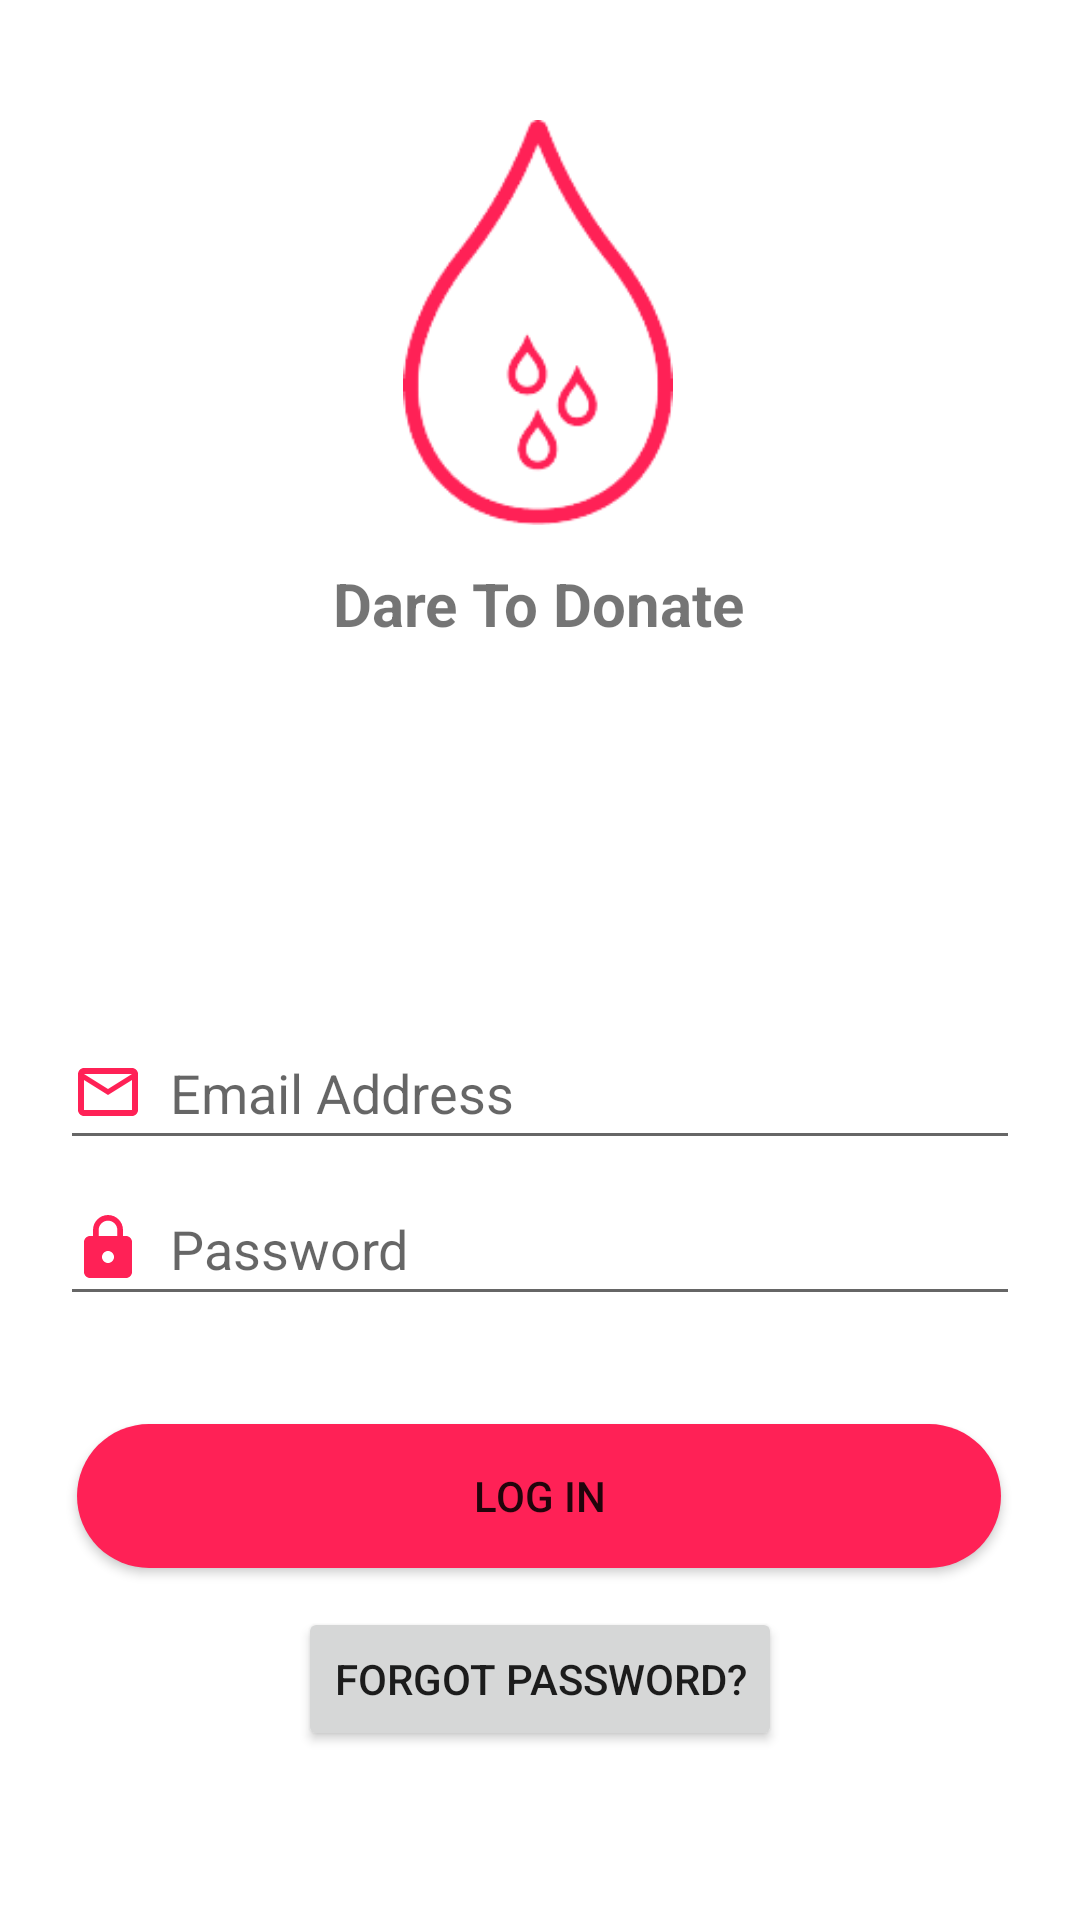

Reconstruct the res/layout file that produces this screen, plus the resources it refers to.
<!-- AndroidManifest.xml: application theme Theme.ANDY -->
<!-- res/layout/activity_login_start.xml -->
<?xml version="1.0" encoding="utf-8"?>
<androidx.constraintlayout.widget.ConstraintLayout xmlns:android="http://schemas.android.com/apk/res/android"
    xmlns:app="http://schemas.android.com/apk/res-auto"
    xmlns:tools="http://schemas.android.com/tools"
    android:id="@+id/background"
    android:layout_width="match_parent"
    android:layout_height="match_parent">


    <ImageView
        android:id="@+id/red_logo"
        android:layout_width="92dp"
        android:layout_height="135dp"
        android:layout_marginTop="40dp"
        app:layout_constraintEnd_toEndOf="parent"
        app:layout_constraintHorizontal_bias="0.498"
        app:layout_constraintStart_toStartOf="parent"
        app:layout_constraintTop_toTopOf="parent"
        app:srcCompat="@drawable/red_logo" />

    <TextView
        android:id="@+id/txt_name"
        android:layout_width="wrap_content"
        android:layout_height="wrap_content"
        android:text="Dare To Donate"
        android:textSize="20sp"
        android:textStyle="bold"
        app:layout_constraintBottom_toBottomOf="parent"
        app:layout_constraintEnd_toEndOf="parent"
        app:layout_constraintHorizontal_bias="0.498"
        app:layout_constraintStart_toStartOf="parent"
        app:layout_constraintTop_toBottomOf="@+id/red_logo"
        app:layout_constraintVertical_bias="0.029" />


    <EditText
        android:id="@+id/EmailAddress"
        android:layout_width="match_parent"
        android:layout_height="wrap_content"
        android:layout_marginLeft="20dp"
        android:layout_marginTop="124dp"
        android:layout_marginRight="20dp"
        android:drawableStart="@drawable/ic_baseline_mail_outline_24"
        android:hint="  Email Address"
        android:inputType="textEmailAddress"
        android:minHeight="48dp"
        app:layout_constraintEnd_toEndOf="parent"
        app:layout_constraintStart_toStartOf="parent"
        app:layout_constraintTop_toBottomOf="@+id/txt_name" />

    <EditText
        android:id="@+id/Password"
        android:layout_width="match_parent"
        android:layout_height="wrap_content"
        android:layout_marginLeft="20dp"
        android:layout_marginTop="4dp"
        android:layout_marginRight="20dp"
        android:drawableStart="@drawable/ic_baseline_lock_24"
        android:hint="  Password"
        android:inputType="textPassword"
        android:minHeight="48dp"
        app:layout_constraintEnd_toEndOf="parent"
        app:layout_constraintHorizontal_bias="0.0"
        app:layout_constraintStart_toStartOf="parent"
        app:layout_constraintTop_toBottomOf="@+id/EmailAddress" />

    <Button
        android:id="@+id/login"
        android:layout_width="308dp"
        android:layout_height="wrap_content"
        android:layout_marginTop="36dp"
        android:text="LOG IN"
        android:background="@drawable/roundbtn"
        app:layout_constraintEnd_toEndOf="parent"
        app:layout_constraintHorizontal_bias="0.495"
        app:layout_constraintStart_toStartOf="parent"
        app:layout_constraintTop_toBottomOf="@id/Password" />

    <Button
        android:id="@+id/forgetpss"
        android:layout_width="wrap_content"
        android:layout_height="wrap_content"
        android:layout_marginTop="12dp"
        android:text="Forgot Password?"
        app:layout_constraintBottom_toBottomOf="parent"
        app:layout_constraintEnd_toEndOf="parent"
        app:layout_constraintStart_toStartOf="parent"
        app:layout_constraintTop_toBottomOf="@+id/login"
        app:layout_constraintVertical_bias="0.02" />

    <TextView
        android:id="@+id/no_account"
        android:layout_width="wrap_content"
        android:layout_height="wrap_content"
        android:layout_marginStart="92dp"
        android:layout_marginTop="144dp"
        android:text="Don't have an account? "
        app:layout_constraintBottom_toBottomOf="parent"
        app:layout_constraintStart_toStartOf="parent"
        app:layout_constraintTop_toBottomOf="@+id/login" />

    <Button
        android:id="@+id/Register_Now"
        android:layout_width="wrap_content"
        android:layout_height="wrap_content"
        android:layout_marginTop="144dp"
        android:text="Register Now"
        android:textColor="@color/white"
        app:layout_constraintBottom_toBottomOf="parent"
        app:layout_constraintEnd_toEndOf="parent"
        app:layout_constraintHorizontal_bias="0.0"
        app:layout_constraintStart_toEndOf="@+id/no_account"
        app:layout_constraintTop_toBottomOf="@+id/login" />


</androidx.constraintlayout.widget.ConstraintLayout>
<!-- resources referenced by this layout -->
<resources>
  <!-- drawable ic_baseline_lock_24 (drawable) -->
  <vector android:height="24dp" android:tint="#FF2156"
      android:viewportHeight="24" android:viewportWidth="24"
      android:width="24dp" xmlns:android="http://schemas.android.com/apk/res/android">
      <path android:fillColor="@android:color/white" android:pathData="M18,8h-1L17,6c0,-2.76 -2.24,-5 -5,-5S7,3.24 7,6v2L6,8c-1.1,0 -2,0.9 -2,2v10c0,1.1 0.9,2 2,2h12c1.1,0 2,-0.9 2,-2L20,10c0,-1.1 -0.9,-2 -2,-2zM12,17c-1.1,0 -2,-0.9 -2,-2s0.9,-2 2,-2 2,0.9 2,2 -0.9,2 -2,2zM15.1,8L8.9,8L8.9,6c0,-1.71 1.39,-3.1 3.1,-3.1 1.71,0 3.1,1.39 3.1,3.1v2z"/>
  </vector>
  <!-- drawable ic_baseline_mail_outline_24 (drawable) -->
  <vector android:height="24dp" android:tint="#FF2156"
      android:viewportHeight="24" android:viewportWidth="24"
      android:width="24dp" xmlns:android="http://schemas.android.com/apk/res/android">
      <path android:fillColor="@android:color/white" android:pathData="M20,4L4,4c-1.1,0 -1.99,0.9 -1.99,2L2,18c0,1.1 0.9,2 2,2h16c1.1,0 2,-0.9 2,-2L22,6c0,-1.1 -0.9,-2 -2,-2zM20,18L4,18L4,8l8,5 8,-5v10zM12,11L4,6h16l-8,5z"/>
  </vector>
  <!-- drawable red_logo: png bitmap (drawable-v24, 8220 bytes) -->
  <!-- drawable roundbtn (drawable) -->
  <?xml version="1.0" encoding="utf-8"?>
  <shape xmlns:android="http://schemas.android.com/apk/res/android">
      <solid android:color="#FF2156"></solid>
      <corners android:radius="45dp"></corners>
  </shape>
  <style name="Theme.ANDY" parent="Theme.MaterialComponents.DayNight.NoActionBar">
          
          <item name="colorPrimary">#FF2156</item>
          <item name="colorPrimaryVariant">#FF2156</item>
          <item name="colorOnPrimary">@color/white</item>
          
          <item name="colorSecondary">@color/teal_200</item>
          <item name="colorSecondaryVariant">@color/teal_700</item>
          <item name="colorOnSecondary">@color/black</item>
          
          <item name="android:statusBarColor" tools:targetApi="l">?attr/colorPrimaryVariant</item>
          
      </style>
  <!-- not gathered from this repository: default colours our renderer supplied (Android Studio template values) -->
  <color name="teal_200">#FF03DAC5</color>
  <color name="teal_700">#FF018786</color>
  <color name="black">#FF000000</color>
  <color name="white">#FFFFFFFF</color>
</resources>
